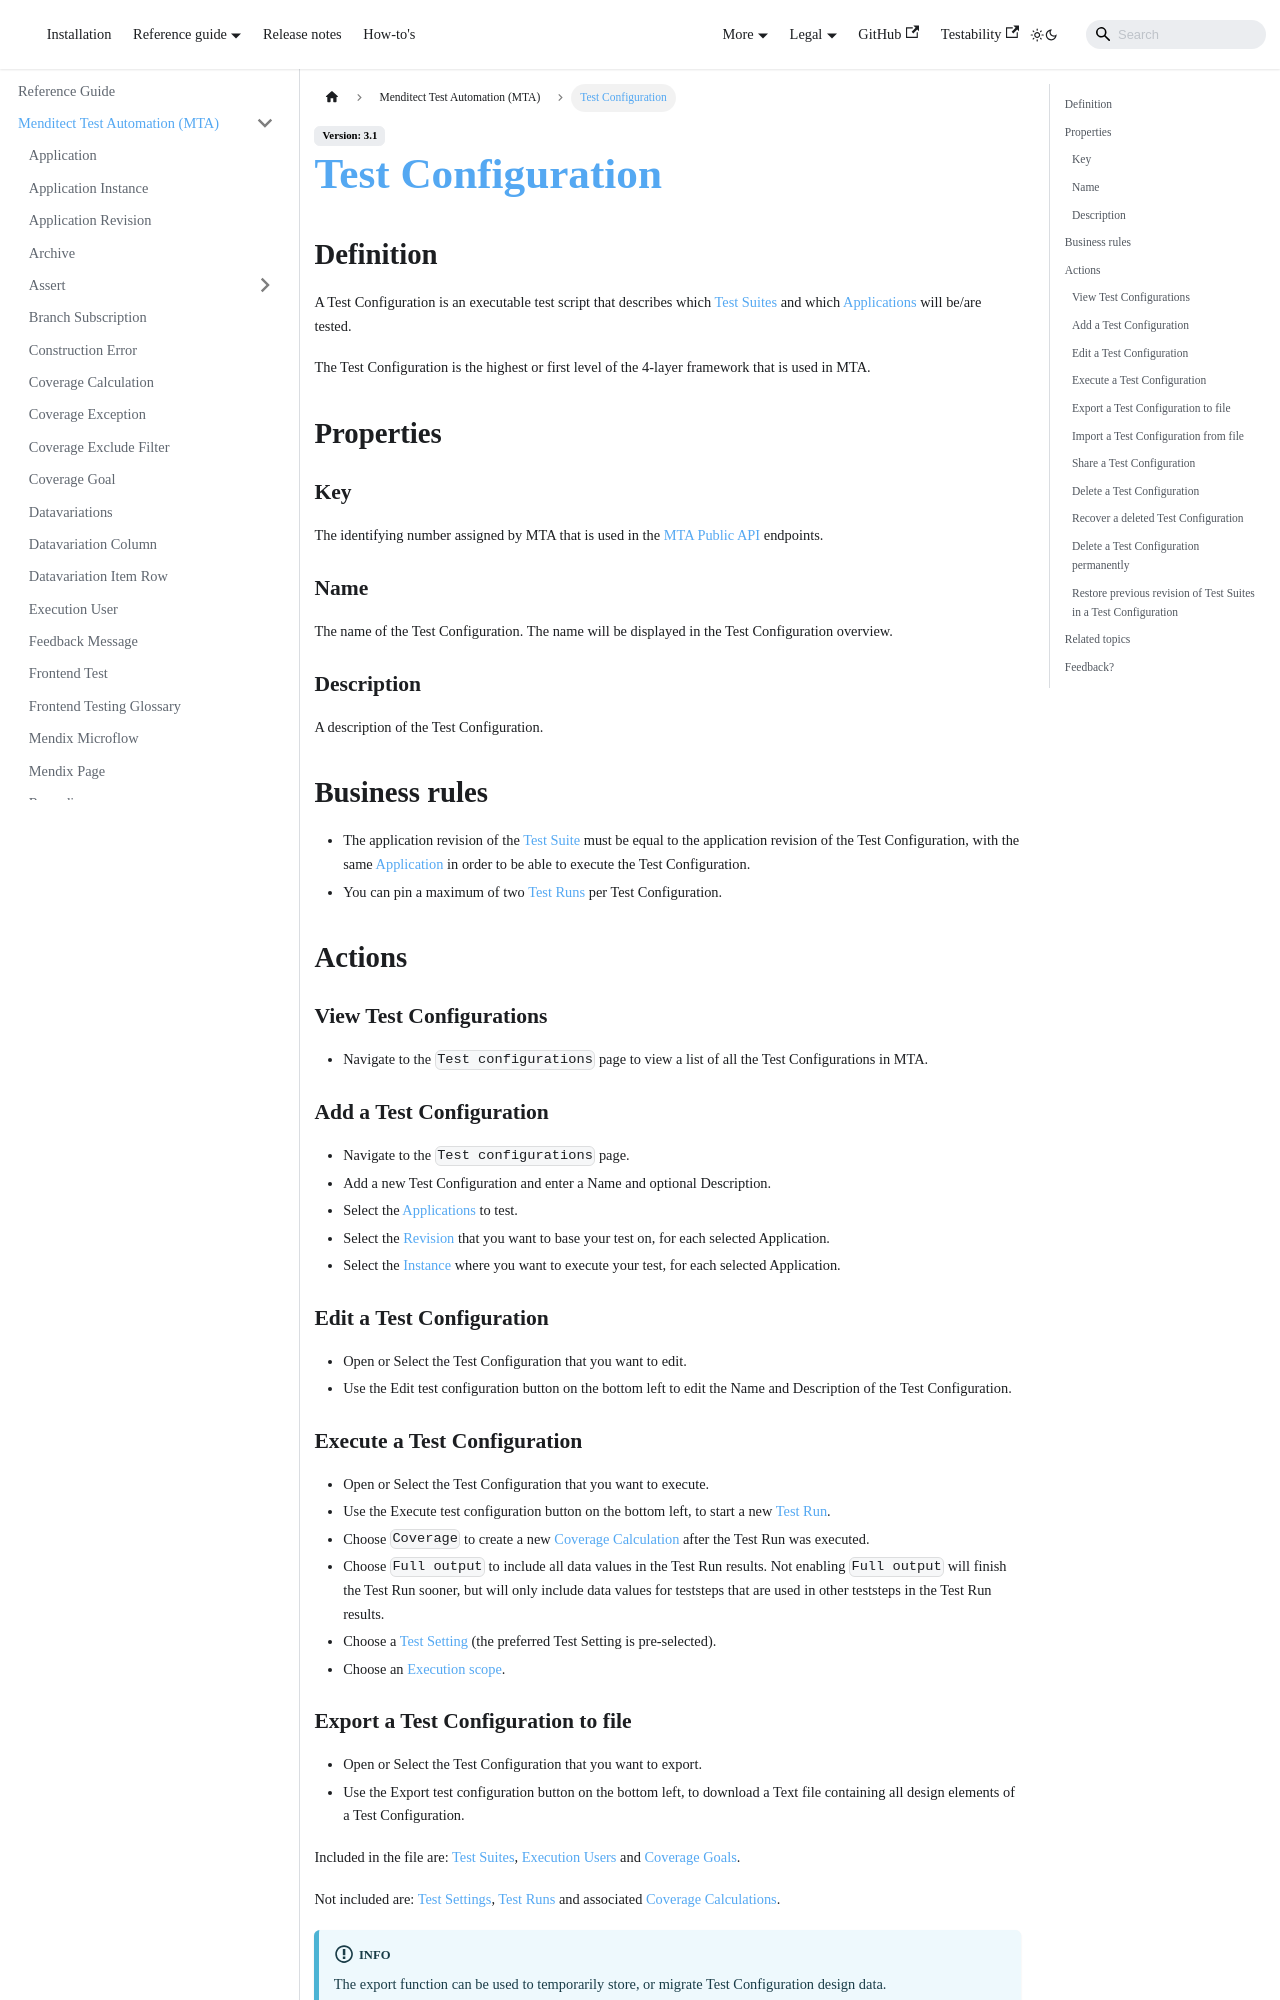

repository: Menditect/documentation · page: mta/test-configuration.html · generator: docusaurus

---
sidebar_position: 27
---


# Test Configuration 



## Definition

A Test Configuration is an executable test script that describes which [Test Suites](test-suite) and which [Applications](application) will be/are tested. 

The Test Configuration is the highest or first level of the 4-layer framework that is used in MTA. 

## Properties

### Key
The identifying number assigned by MTA that is used in the [MTA Public API](../api) endpoints.

### Name
The name of the Test Configuration. The name will be displayed in the Test Configuration overview.

### Description
A description of the Test Configuration.


## Business rules

- The application revision of the [Test Suite](test-suite) must be equal to the application revision of the Test Configuration, with the same [Application](application) in order to be able to execute the Test Configuration.
- You can pin a maximum of two [Test Runs](test-run) per Test Configuration.

## Actions

### View Test Configurations
- Navigate to the `Test configurations` page to view a list of all the Test Configurations in MTA.

### Add a Test Configuration
- Navigate to the `Test configurations` page. 
- Add a new Test Configuration and enter a Name and optional Description. 
- Select the [Applications](application) to test.
- Select the [Revision](application-revision) that you want to base your test on, for each selected Application.
- Select the [Instance](application-instance) where you want to execute your test, for each selected Application.

### Edit a Test Configuration

- Open or Select the Test Configuration that you want to edit.
- Use the Edit test configuration button on the bottom left to edit the Name and Description of the Test Configuration.

### Execute a Test Configuration

- Open or Select the Test Configuration that you want to execute.
- Use the Execute test configuration button on the bottom left, to start a new [Test Run](test-run).
- Choose `Coverage` to create a new [Coverage Calculation](coverage-calculation) after the Test Run was executed.
- Choose `Full output` to include all data values in the Test Run results. Not enabling `Full output` will finish the Test Run sooner, but will only include data values for teststeps that are used in other teststeps in the Test Run results.
- Choose a [Test Setting](test-setting) (the preferred Test Setting is pre-selected).
- Choose an [Execution scope](test-run#execution-scope).
